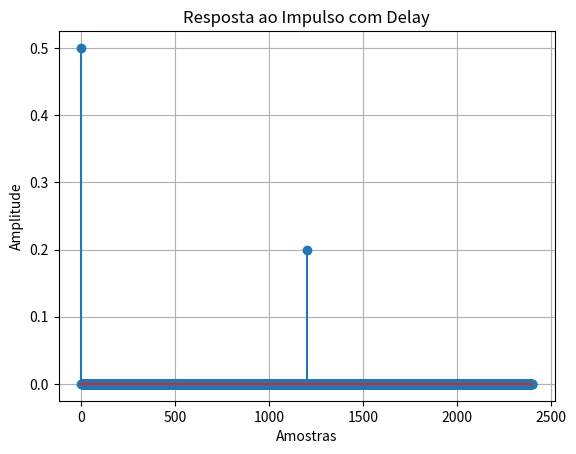

Python code for this plot:
import numpy as np
import matplotlib.pyplot as plt

# Parâmetros
Fs = 8000
t1 = 1.0e-3
t2 = 1.5e-3
delay = 0.15
# Exemplo de delay
n1 = int(delay * Fs)
n2 = int(delay * Fs)

# Ganhos
a0 = 0.5
a1 = 0.3
a2 = 0.2

# Vetor de delay
tama_delay = n2
vetor_delay = np.zeros(tama_delay)

# Entrada (impulso unitário)
entrada = np.zeros(2 * tama_delay)
entrada[0] = 1  # impulso unitário

# Saída
tama_loop = len(entrada)
vet_saida = np.zeros(tama_loop)

# Loop principal
for j in range(tama_loop):
    input_val = entrada[j]
    vetor_delay[0] = input_val
    
    y = a0 * vetor_delay[0] \
        + a1 * (vetor_delay[n1 - 1] if n1 < tama_delay else 0) \
        + a2 * (vetor_delay[n2 - 1] if n2 <= tama_delay else 0)
    
    # Desloca o vetor de delay (shift)
    vetor_delay[1:] = vetor_delay[:-1]
    
    vet_saida[j] = y

# Plot
plt.stem(vet_saida)
plt.title("Resposta ao Impulso com Delay")
plt.xlabel("Amostras")
plt.ylabel("Amplitude")
plt.grid(True)
plt.show()